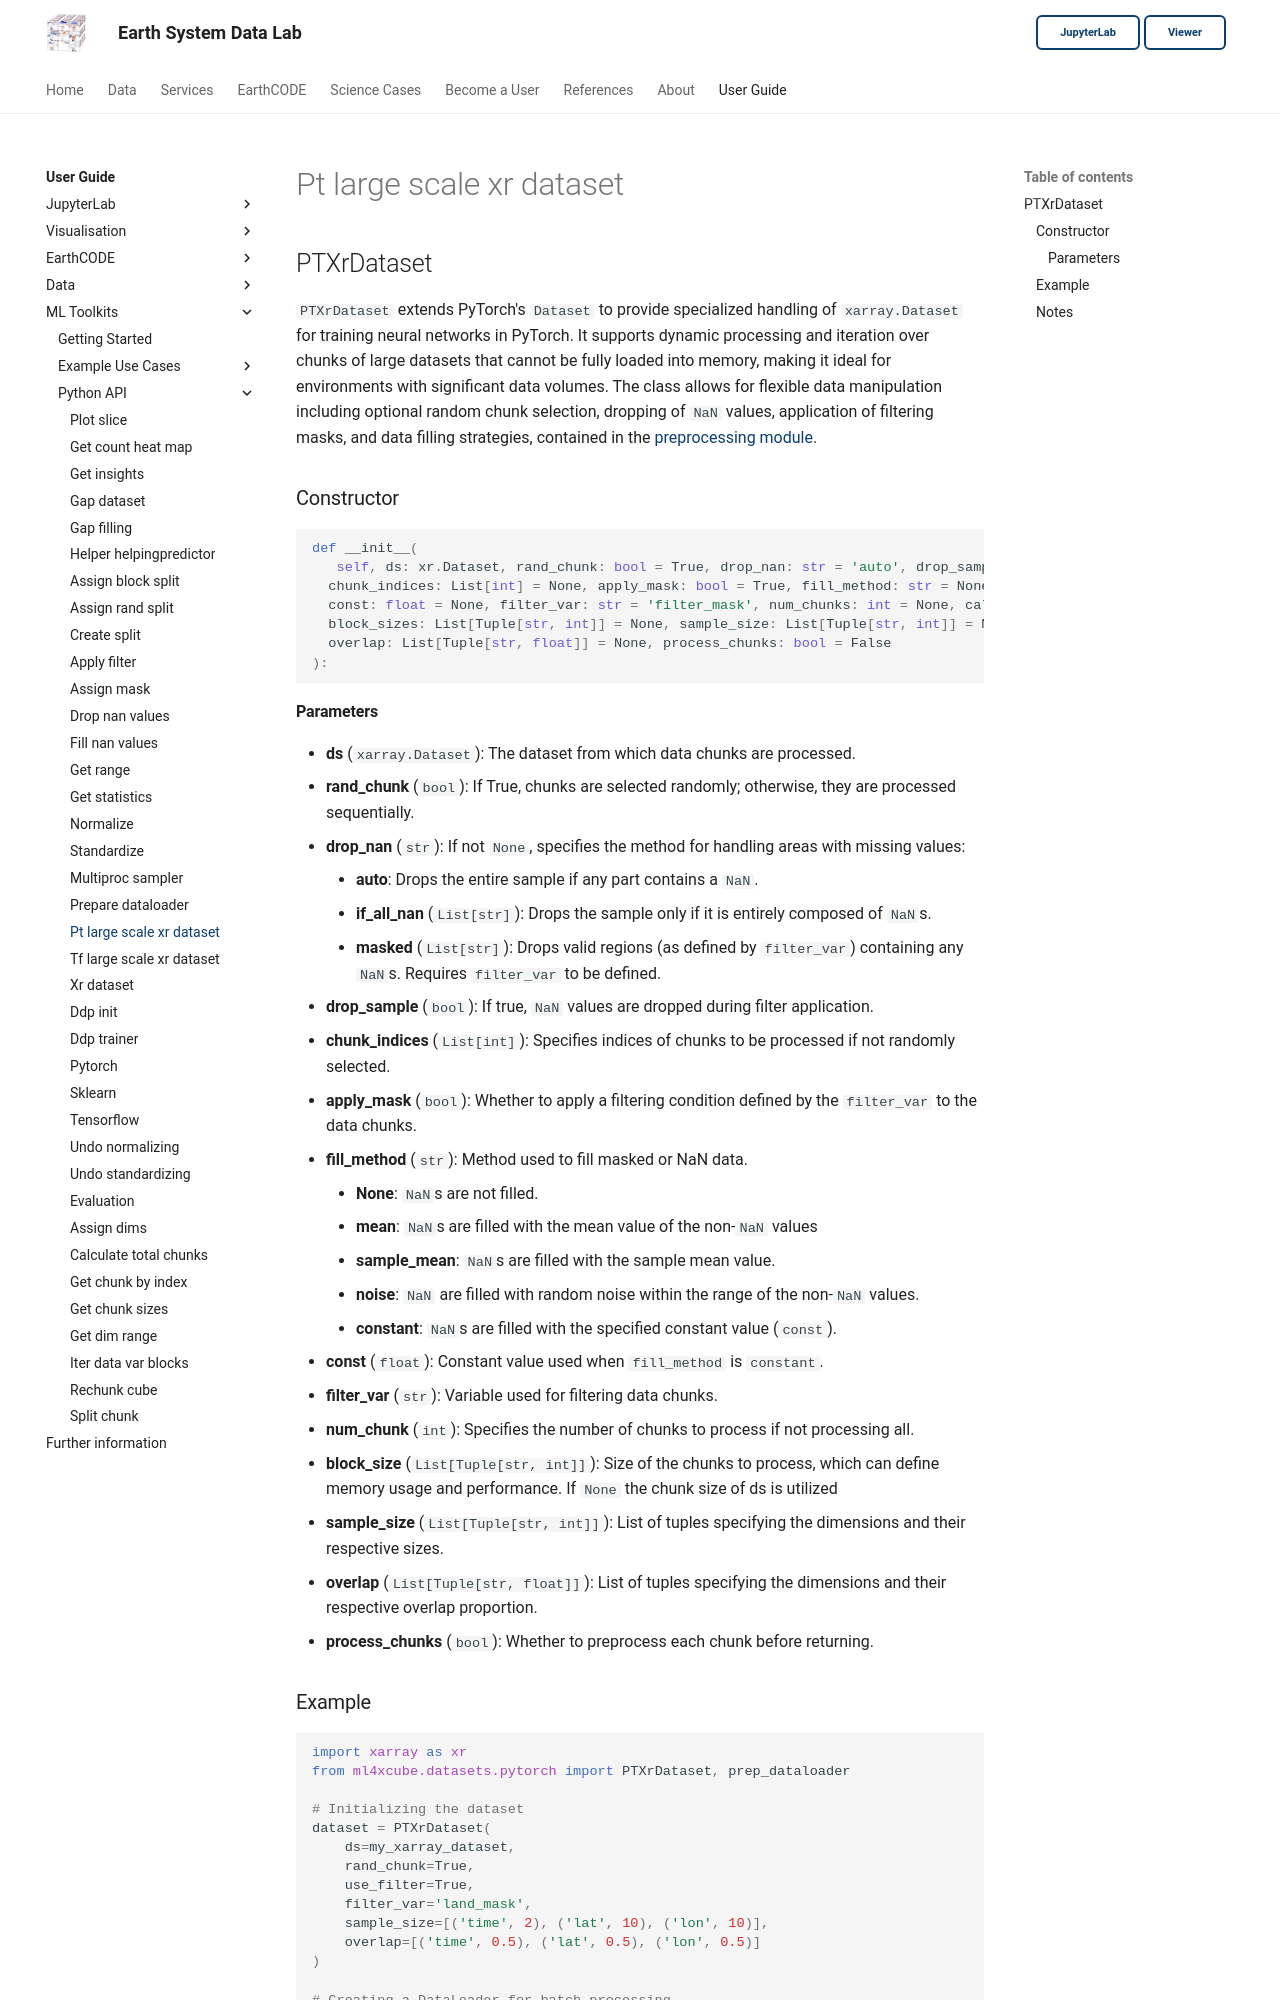

repository: deepesdl/deepesdl-doc · page: ml-toolkit/api-reference/6-datasets/pt-large-scale-xr-dataset/index.html · generator: mkdocs

## PTXrDataset

`PTXrDataset` extends PyTorch's `Dataset` to provide specialized handling of `xarray.Dataset` for training neural 
networks in PyTorch. It supports dynamic processing and iteration over chunks of large datasets that cannot be fully 
loaded into memory, making it ideal for environments with significant data volumes. The class allows for flexible data 
manipulation including optional random chunk selection, dropping of `NaN` values, application of filtering masks, and 
data filling strategies, contained in the [preprocessing module](../index.md#5-preprocessing).

### Constructor
```python
def __init__(
   self, ds: xr.Dataset, rand_chunk: bool = True, drop_nan: str = 'auto', drop_sample: bool = False,
  chunk_indices: List[int] = None, apply_mask: bool = True, fill_method: str = None,
  const: float = None, filter_var: str = 'filter_mask', num_chunks: int = None, callback = None,
  block_sizes: List[Tuple[str, int]] = None, sample_size: List[Tuple[str, int]] = None,
  overlap: List[Tuple[str, float]] = None, process_chunks: bool = False
):
```

#### Parameters
   - **ds** (`xarray.Dataset`): The dataset from which data chunks are processed.
   - **rand_chunk** (`bool`): If True, chunks are selected randomly; otherwise, they are processed sequentially.
   - **drop_nan** (`str`): If not `None`, specifies the method for handling areas with missing values:
     - **auto**: Drops the entire sample if any part contains a `NaN`.
     - **if_all_nan** (`List[str]`): Drops the sample only if it is entirely composed of `NaN`s.
     - **masked** (`List[str]`): Drops valid regions (as defined by `filter_var`) containing any `NaN`s. Requires `filter_var` to be defined.
   - **drop_sample** (`bool`): If true, `NaN` values are dropped during filter application.
   - **chunk_indices** (`List[int]`): Specifies indices of chunks to be processed if not randomly selected.
   - **apply_mask** (`bool`): Whether to apply a filtering condition defined by the `filter_var` to the data chunks.
   - **fill_method** (`str`): Method used to fill masked or NaN data.
     - **None**: `NaN`s are not filled.
     - **mean**: `NaN`s are filled with the mean value of the non-`NaN` values
     - **sample_mean**: `NaN`s are filled with the sample mean value.
     - **noise**: `NaN` are filled with random noise within the range of the non-`NaN` values.
     - **constant**: `NaN`s are filled with the specified constant value (`const`).
   - **const** (`float`): Constant value used when `fill_method` is `constant`.
   - **filter_var** (`str`): Variable used for filtering data chunks.
   - **num_chunk** (`int`): Specifies the number of chunks to process if not processing all.
   - **block_size** (`List[Tuple[str, int]]`): Size of the chunks to process, which can define memory usage and performance. If `None` the chunk size of ds is utilized
   - **sample_size** (`List[Tuple[str, int]]`): List of tuples specifying the dimensions and their respective sizes.
   - **overlap** (`List[Tuple[str, float]]`): List of tuples specifying the dimensions and their respective overlap proportion.
   - **process_chunks** (`bool`): Whether to preprocess each chunk before returning.
